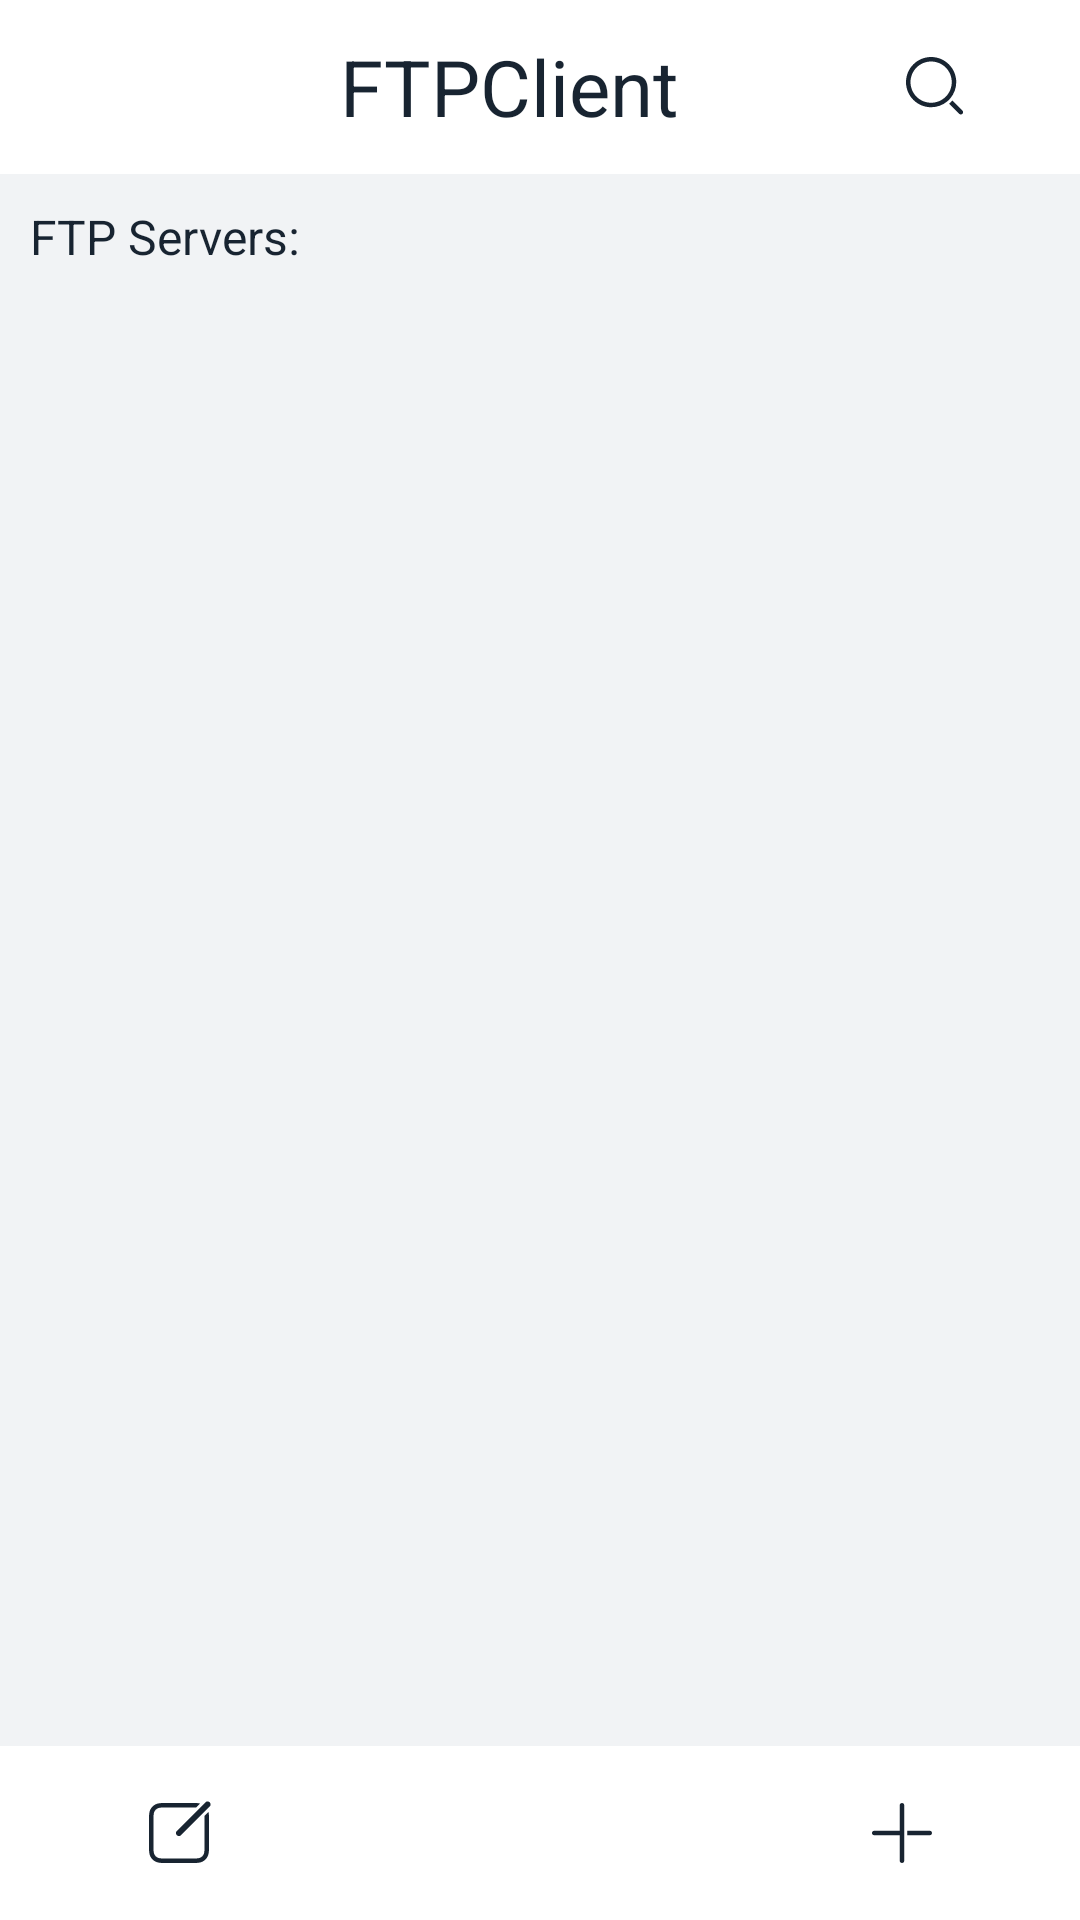

Reconstruct the res/layout file that produces this screen, plus the resources it refers to.
<!-- AndroidManifest.xml: application theme Theme.FTPClientAndroid -->
<!-- res/layout/activity_main.xml -->
<?xml version="1.0" encoding="utf-8"?>
<androidx.constraintlayout.widget.ConstraintLayout xmlns:android="http://schemas.android.com/apk/res/android"
    xmlns:app="http://schemas.android.com/apk/res-auto"
    xmlns:tools="http://schemas.android.com/tools"
    android:layout_width="match_parent"
    android:layout_height="match_parent"
    android:layout_gravity="start"
    android:background="@color/grey"
    tools:context="com.example.ftpclientandroid.activities.MainActivity">

    <LinearLayout
        android:id="@+id/titleBar"
        style="@style/TitleBarLayout"
        android:background="@color/white"
        app:layout_constraintBottom_toTopOf="@id/scrollView"
        app:layout_constraintVertical_weight="8">

        <Space
            android:layout_width="0dp"
            android:layout_height="wrap_content"
            android:layout_weight="2" />

        <TextView
            android:id="@+id/title"
            style="@style/TitleTextView"
            android:text="@string/app_name" />

        <ImageButton
            android:id="@+id/search_server"
            style="@style/BaseImageButton"
            android:background="@color/white"
            android:contentDescription="@string/search"
            android:src="@drawable/ic_public_search" />
    </LinearLayout>

    <ScrollView
        android:id="@+id/scrollView"
        android:layout_width="match_parent"
        android:layout_height="0dp"
        android:background="@color/grey"
        android:contentDescription="@string/add_server"
        app:layout_constraintBottom_toTopOf="@+id/dock"
        app:layout_constraintEnd_toEndOf="parent"
        app:layout_constraintStart_toStartOf="parent"
        app:layout_constraintTop_toBottomOf="@+id/titleBar"
        app:layout_constraintVertical_weight="82">

        <LinearLayout
            android:id="@+id/FTPlist"
            android:layout_width="match_parent"
            android:layout_height="wrap_content"
            android:orientation="vertical">

            <TextView
                style="@style/BaseTextView"
                android:layout_margin="10dp"
                android:background="@color/grey"
                android:text="@string/ftp_servers" />
        </LinearLayout>
    </ScrollView>

    <LinearLayout
        android:id="@+id/dock"
        android:layout_width="match_parent"
        android:layout_height="wrap_content"
        android:background="@color/white"
        android:orientation="horizontal"
        app:layout_constraintBottom_toBottomOf="parent"
        app:layout_constraintEnd_toEndOf="parent"
        app:layout_constraintStart_toStartOf="parent"
        app:layout_constraintTop_toBottomOf="@+id/scrollView"
        app:layout_constraintVertical_weight="10">

        <ImageButton
            android:id="@+id/editFtp"
            style="@style/BaseImageButton"
            android:background="@color/white"
            android:contentDescription="@string/edit_server"
            android:src="@drawable/ic_public_edit" />

        <Space
            android:layout_width="0dp"
            android:layout_height="wrap_content"
            android:layout_weight="2" />

        <ImageButton
            android:id="@+id/addFtp"
            style="@style/BaseImageButton"
            android:background="@color/white"
            android:contentDescription="@string/add_server"
            android:src="@drawable/ic_public_add" />
    </LinearLayout>

    <LinearLayout
        android:id="@+id/editdock"
        android:layout_width="match_parent"
        android:layout_height="wrap_content"
        android:background="@color/white"
        android:orientation="horizontal"
        android:visibility="invisible"
        app:layout_constraintBottom_toBottomOf="parent"
        app:layout_constraintEnd_toEndOf="parent"
        app:layout_constraintStart_toStartOf="parent"
        app:layout_constraintTop_toBottomOf="@+id/scrollView"
        app:layout_constraintVertical_weight="10">

        <ImageButton
            android:id="@+id/editBack"
            style="@style/BaseImageButton"
            android:background="@color/white"
            android:contentDescription="@string/edit_server"
            android:src="@drawable/ic_public_back" />

        <Space
            android:layout_width="0dp"
            android:layout_height="wrap_content"
            android:layout_weight="2" />

        <ImageButton
            android:id="@+id/editPass"
            style="@style/BaseImageButton"
            android:background="@color/white"
            android:contentDescription="@string/add_server"
            android:src="@drawable/ic_public_ok" />
    </LinearLayout>

</androidx.constraintlayout.widget.ConstraintLayout>
<!-- resources referenced by this layout -->
<resources>
  <color name="grey">#FFF1F3F5</color>
  <color name="white">#FFFFFFFF</color>
  <!-- drawable ic_public_add (drawable) -->
  <vector xmlns:android="http://schemas.android.com/apk/res/android"
      android:width="24dp"
      android:height="24dp"
      android:viewportWidth="24"
      android:viewportHeight="24">
      <path
          android:fillColor="#182431"
          android:fillType="evenOdd"
          android:pathData="M12.75,21.25C12.75,21.664 12.414,22 12,22C11.586,22 11.25,21.664 11.25,21.25L11.25,12.75L2.75,12.75C2.336,12.75 2,12.414 2,12C2,11.586 2.336,11.25 2.75,11.25L11.25,11.25L11.25,2.75C11.25,2.336 11.586,2 12,2C12.414,2 12.75,2.336 12.75,2.75L12.75,21.25ZM21.25,11.25C21.664,11.25 22,11.586 22,12C22,12.414 21.664,12.75 21.25,12.75L13.75,12.75L13.75,11.25L21.25,11.25Z"
          android:strokeWidth="1"
          android:strokeColor="#00000000" />
  </vector>
  <!-- drawable ic_public_ok (drawable) -->
  <vector xmlns:android="http://schemas.android.com/apk/res/android"
      android:width="24dp"
      android:height="24dp"
      android:viewportWidth="24"
      android:viewportHeight="24">
      <path
          android:fillColor="#182431"
          android:fillType="nonZero"
          android:pathData="M11.487,17.48C10.818,18.149 9.742,18.163 9.056,17.522L9.012,17.48L3.312,11.78C3.02,11.487 3.02,11.012 3.312,10.719C3.595,10.437 4.047,10.427 4.341,10.689L4.373,10.719L9.719,16.066C10.002,16.348 10.453,16.358 10.748,16.096L10.78,16.066L21.126,5.719C21.419,5.426 21.894,5.426 22.187,5.719C22.469,6.002 22.479,6.453 22.217,6.748L22.187,6.78L11.487,17.48Z"
          android:strokeWidth="1"
          android:strokeColor="#00000000" />
  </vector>
  <string name="add_server" translatable="false">Add_server</string>
  <string name="app_name" translatable="false">FTPClient</string>
  <string name="edit_server" translatable="false">Edit_Server</string>
  <string name="ftp_servers">FTP Servers:</string>
  <string name="search">search</string>
  <style name="BaseImageButton">
          <item name="android:layout_width">50dp</item>
          <item name="android:layout_height">50dp</item>
          <item name="android:layout_margin">4dp</item>
          <item name="android:layout_weight">1</item>
      </style>
  <style name="BaseTextView">
          <item name="android:layout_width">wrap_content</item>
          <item name="android:layout_height">wrap_content</item>
          <item name="android:textSize">16sp</item>
          <item name="android:textColor">@color/black</item>
          <item name="android:layout_gravity">center_vertical</item>
      </style>
  <style name="TitleBarLayout">
          <item name="android:layout_width">match_parent</item>
          <item name="android:layout_height">wrap_content</item>
          <item name="android:gravity">center</item>
          <item name="android:orientation">horizontal</item>
          <item name="layout_constraintTop_toTopOf">parent</item>
          <item name="layout_constraintStart_toStartOf">parent</item>
          <item name="layout_constraintEnd_toEndOf">parent</item>
      </style>
  <style name="TitleTextView">
          <item name="android:layout_width">wrap_content</item>
          <item name="android:layout_height">wrap_content</item>
          <item name="android:layout_weight">2</item>
          <item name="android:gravity">center</item>
          <item name="android:textColor">@color/black</item>
          <item name="android:textSize">26sp</item>
      </style>
  <style name="Theme.FTPClientAndroid" parent="Base.Theme.FTPClientAndroid" />
  <color name="black">#FF182431</color>
  <style name="Base.Theme.FTPClientAndroid" parent="Theme.Material3.DayNight.NoActionBar">
          
          
      </style>
</resources>
